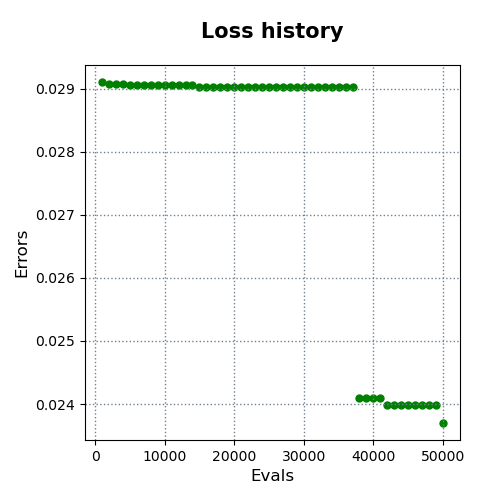

Source data for this figure (header and first rows):
evals, errors
1000, 0.02911
2000, 0.02907
3000, 0.02907
4000, 0.02907
5000, 0.02905
6000, 0.02905
7000, 0.02905
8000, 0.02905
9000, 0.02905
10000, 0.02905
11000, 0.02905
12000, 0.02905
13000, 0.02905
14000, 0.02905
15000, 0.02903
16000, 0.02903
17000, 0.02903
18000, 0.02903
19000, 0.02903
20000, 0.02903
21000, 0.02903
22000, 0.02903
23000, 0.02903
24000, 0.02903
25000, 0.02903
26000, 0.02903
27000, 0.02903
28000, 0.02903
29000, 0.02903
30000, 0.02903
31000, 0.02903
32000, 0.02903
33000, 0.02903
34000, 0.02903
35000, 0.02903
36000, 0.02903
37000, 0.02903
38000, 0.0241
39000, 0.02409
40000, 0.02409
41000, 0.02409
42000, 0.02398
43000, 0.02398
44000, 0.02398
45000, 0.02398
46000, 0.02398
47000, 0.02398
48000, 0.02398
49000, 0.02398
50000, 0.0237
